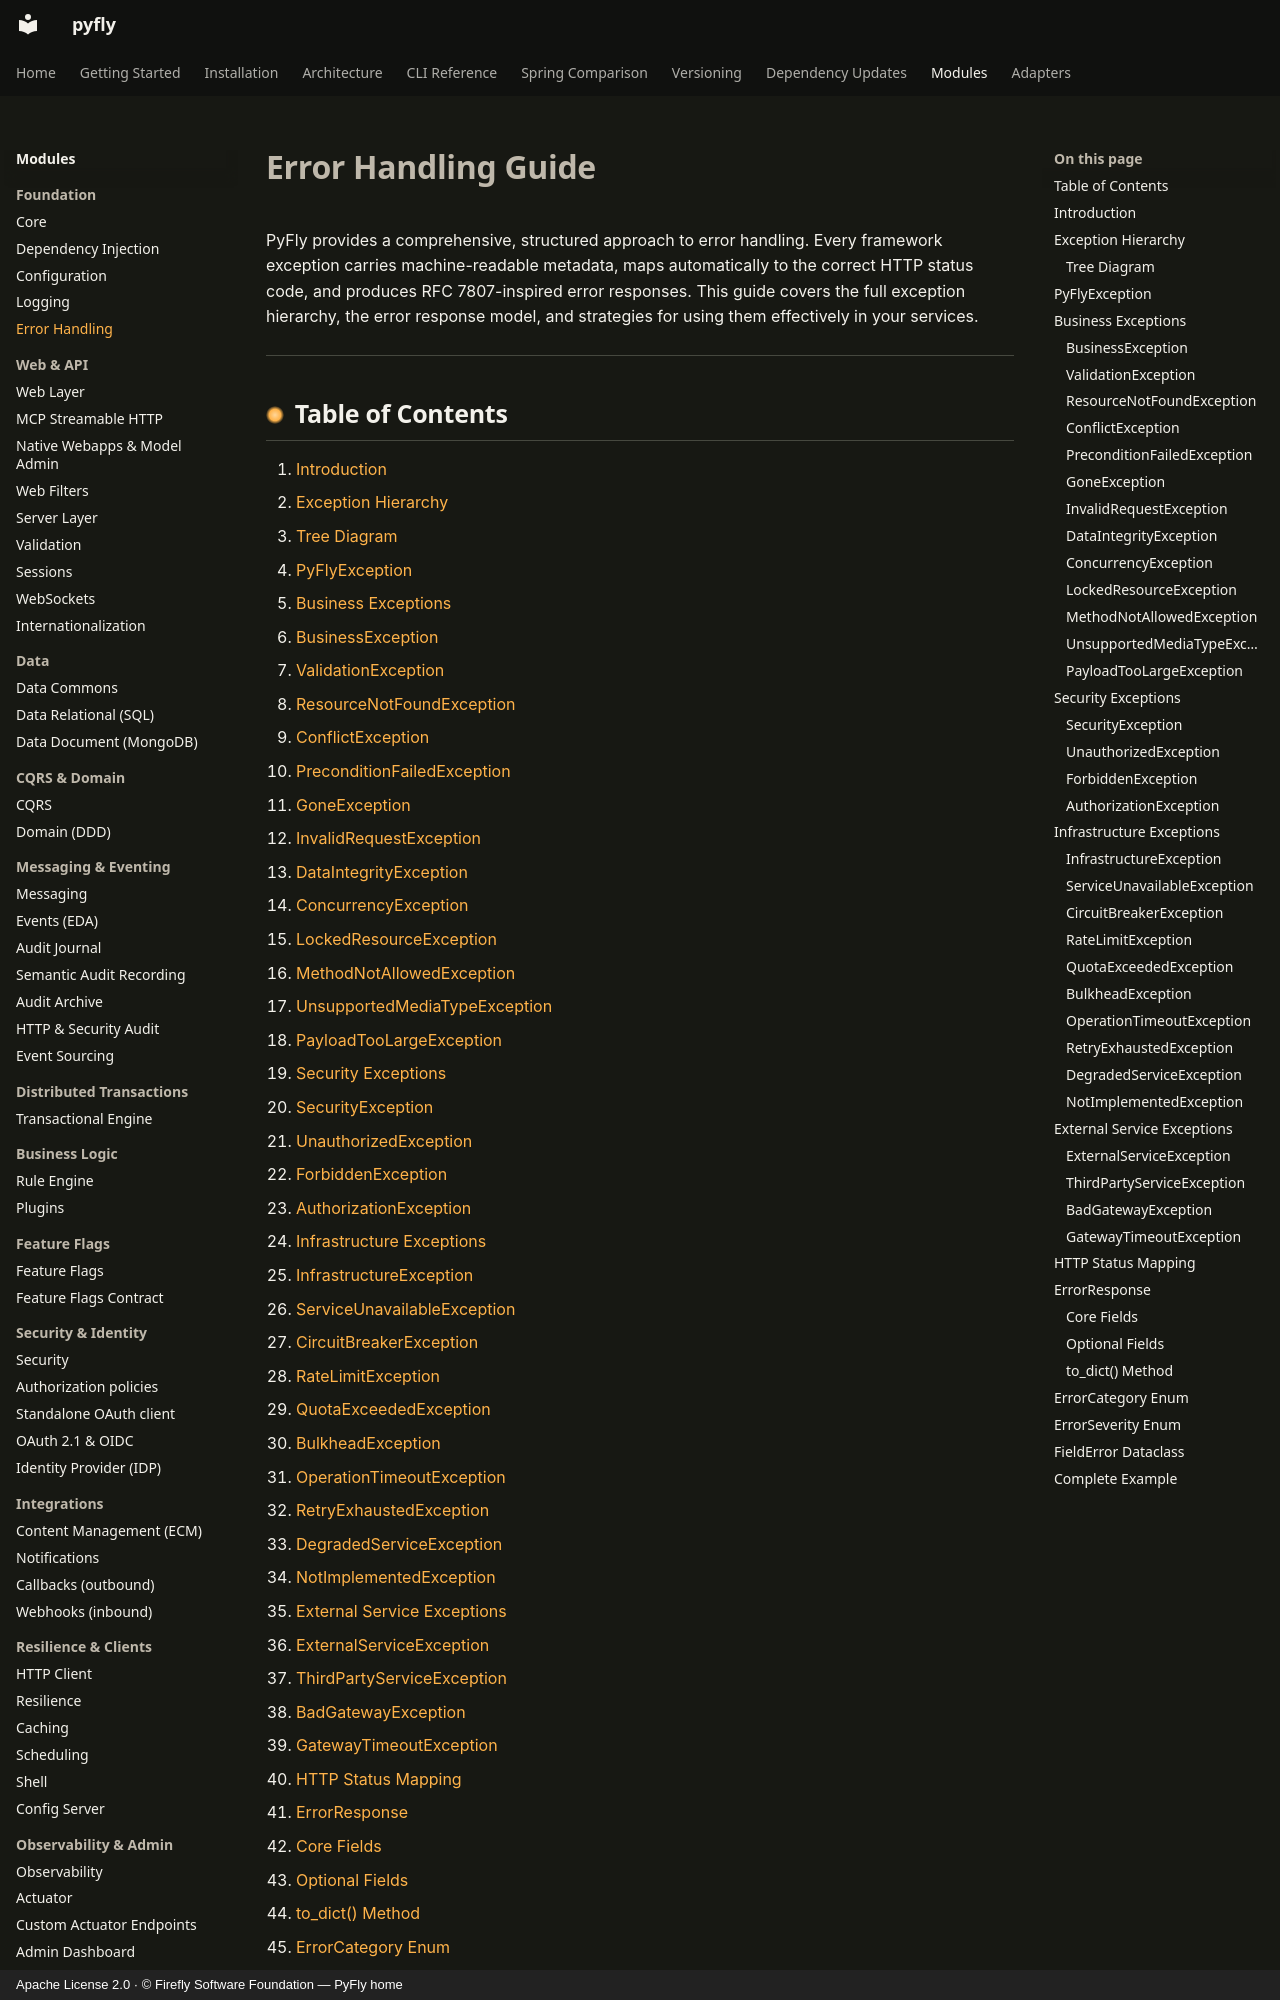

repository: fireflyframework/fireflyframework-pyfly · page: modules/error-handling/index.html · generator: mkdocs · copyright: Apache License 2.0 · © Firefly Software Foundation — PyFly home

# Error Handling Guide

PyFly provides a comprehensive, structured approach to error handling. Every
framework exception carries machine-readable metadata, maps automatically to the
correct HTTP status code, and produces RFC 7807-inspired error responses. This guide
covers the full exception hierarchy, the error response model, and strategies for
using them effectively in your services.

---
